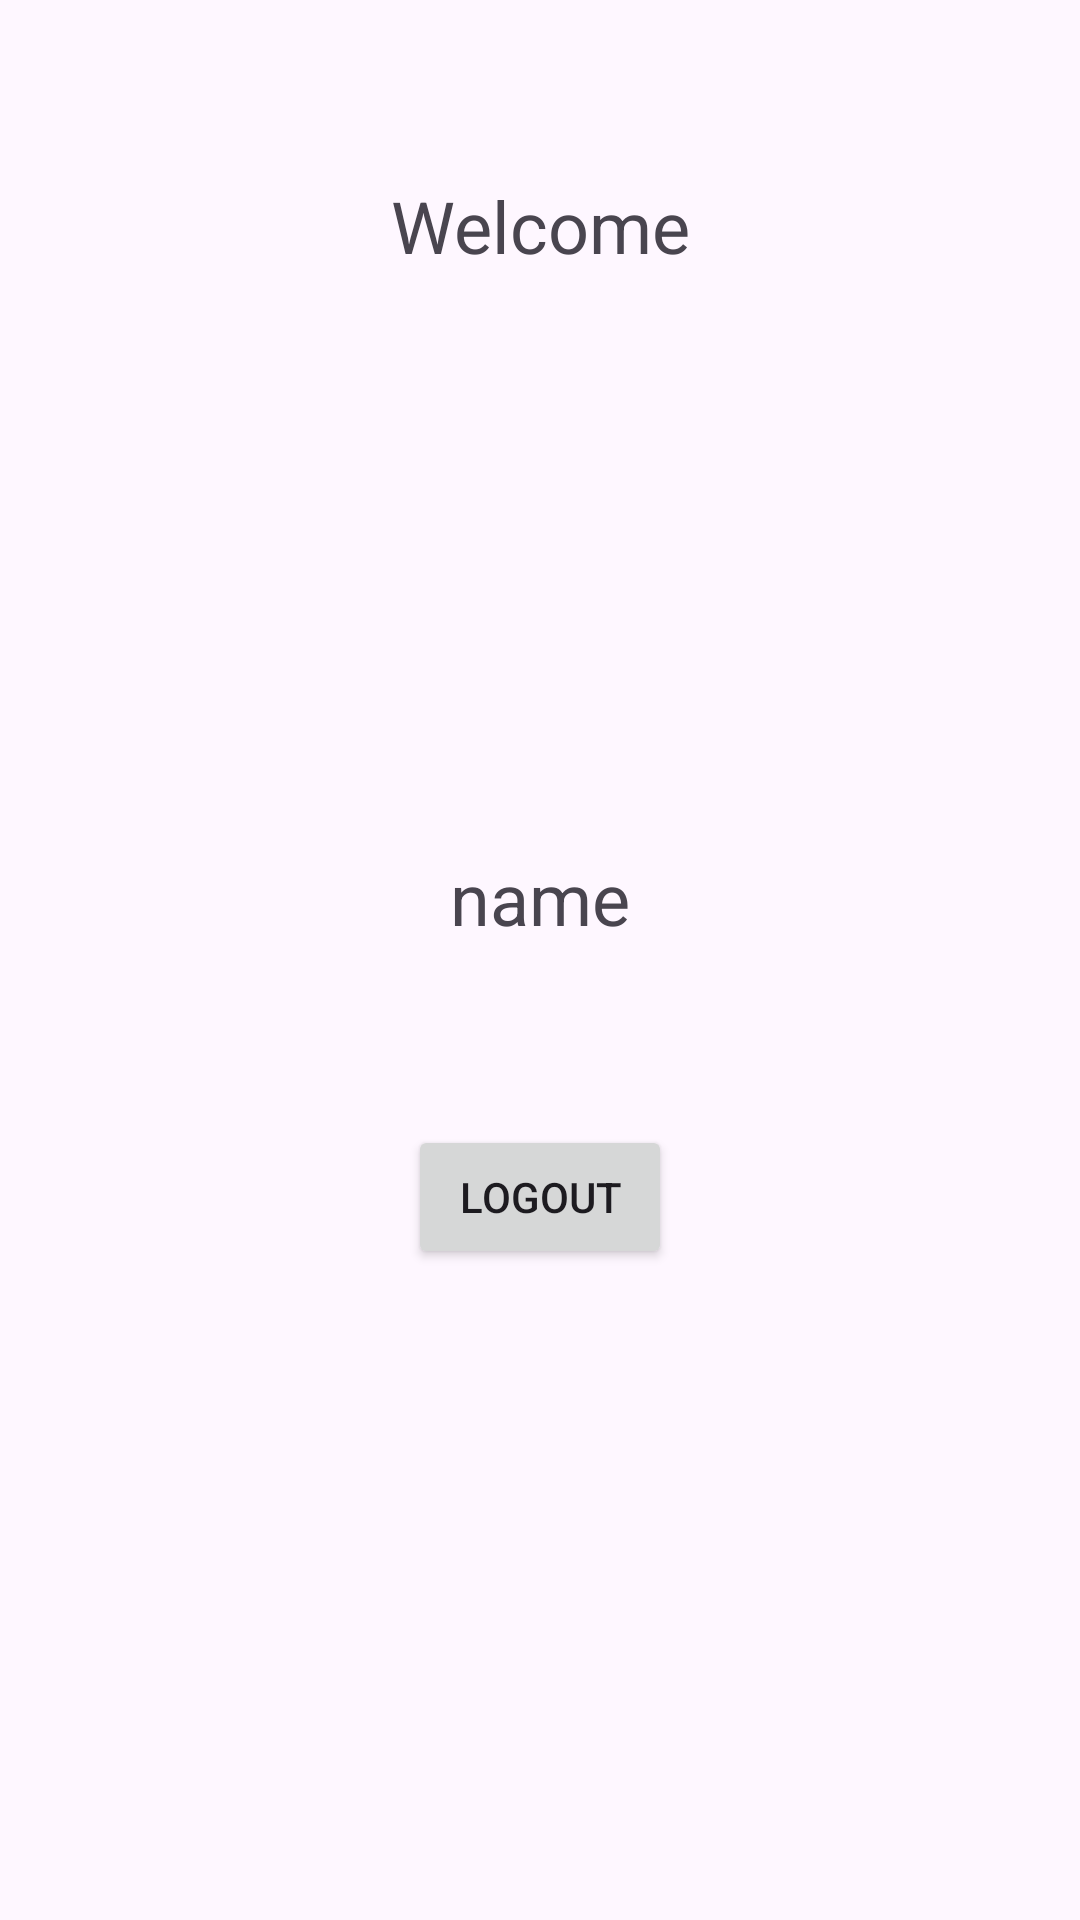

Write the Android layout XML for this screen, with the resource values it uses.
<!-- AndroidManifest.xml: application theme Theme.SocialMediaAuthentication -->
<!-- res/layout/activity_second.xml -->
<?xml version="1.0" encoding="utf-8"?>
<androidx.constraintlayout.widget.ConstraintLayout xmlns:android="http://schemas.android.com/apk/res/android"
    xmlns:app="http://schemas.android.com/apk/res-auto"
    xmlns:tools="http://schemas.android.com/tools"
    android:layout_width="match_parent"
    android:layout_height="match_parent"
    tools:context=".SecondActivity">

    <TextView
        android:id="@+id/textView"
        android:layout_width="wrap_content"
        android:layout_height="wrap_content"
        android:layout_marginTop="59dp"
        android:text="Welcome"
        android:textSize="24sp"
        app:layout_constraintEnd_toEndOf="parent"
        app:layout_constraintStart_toStartOf="parent"
        app:layout_constraintTop_toTopOf="parent" />

    <TextView
        android:id="@+id/txt_name"
        android:layout_width="wrap_content"
        android:layout_height="wrap_content"
        android:layout_marginTop="283dp"
        android:text="name"
        android:textSize="24sp"
        app:layout_constraintEnd_toEndOf="parent"
        app:layout_constraintStart_toStartOf="parent"
        app:layout_constraintTop_toTopOf="parent" />

    <Button
        android:id="@+id/btn_logout"
        android:layout_width="wrap_content"
        android:layout_height="wrap_content"
        android:layout_marginBottom="217dp"
        android:text="Logout"
        app:layout_constraintBottom_toBottomOf="parent"
        app:layout_constraintEnd_toEndOf="parent"
        app:layout_constraintStart_toStartOf="parent" />
</androidx.constraintlayout.widget.ConstraintLayout>
<!-- resources referenced by this layout -->
<resources>
  <style name="Theme.SocialMediaAuthentication" parent="Base.Theme.SocialMediaAuthentication" />
  <style name="Base.Theme.SocialMediaAuthentication" parent="Theme.Material3.DayNight.NoActionBar">
          
          
      </style>
</resources>
